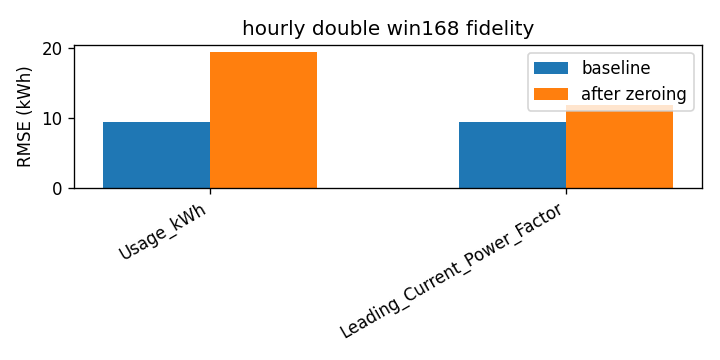

Data behind this chart, as committed beside it:
attr, baseline_rmse, rmse_zero, delta
Usage_kWh, 9.466, 19.49, 10.03
Leading_Current_Power_Factor, 9.466, 11.88, 2.412
